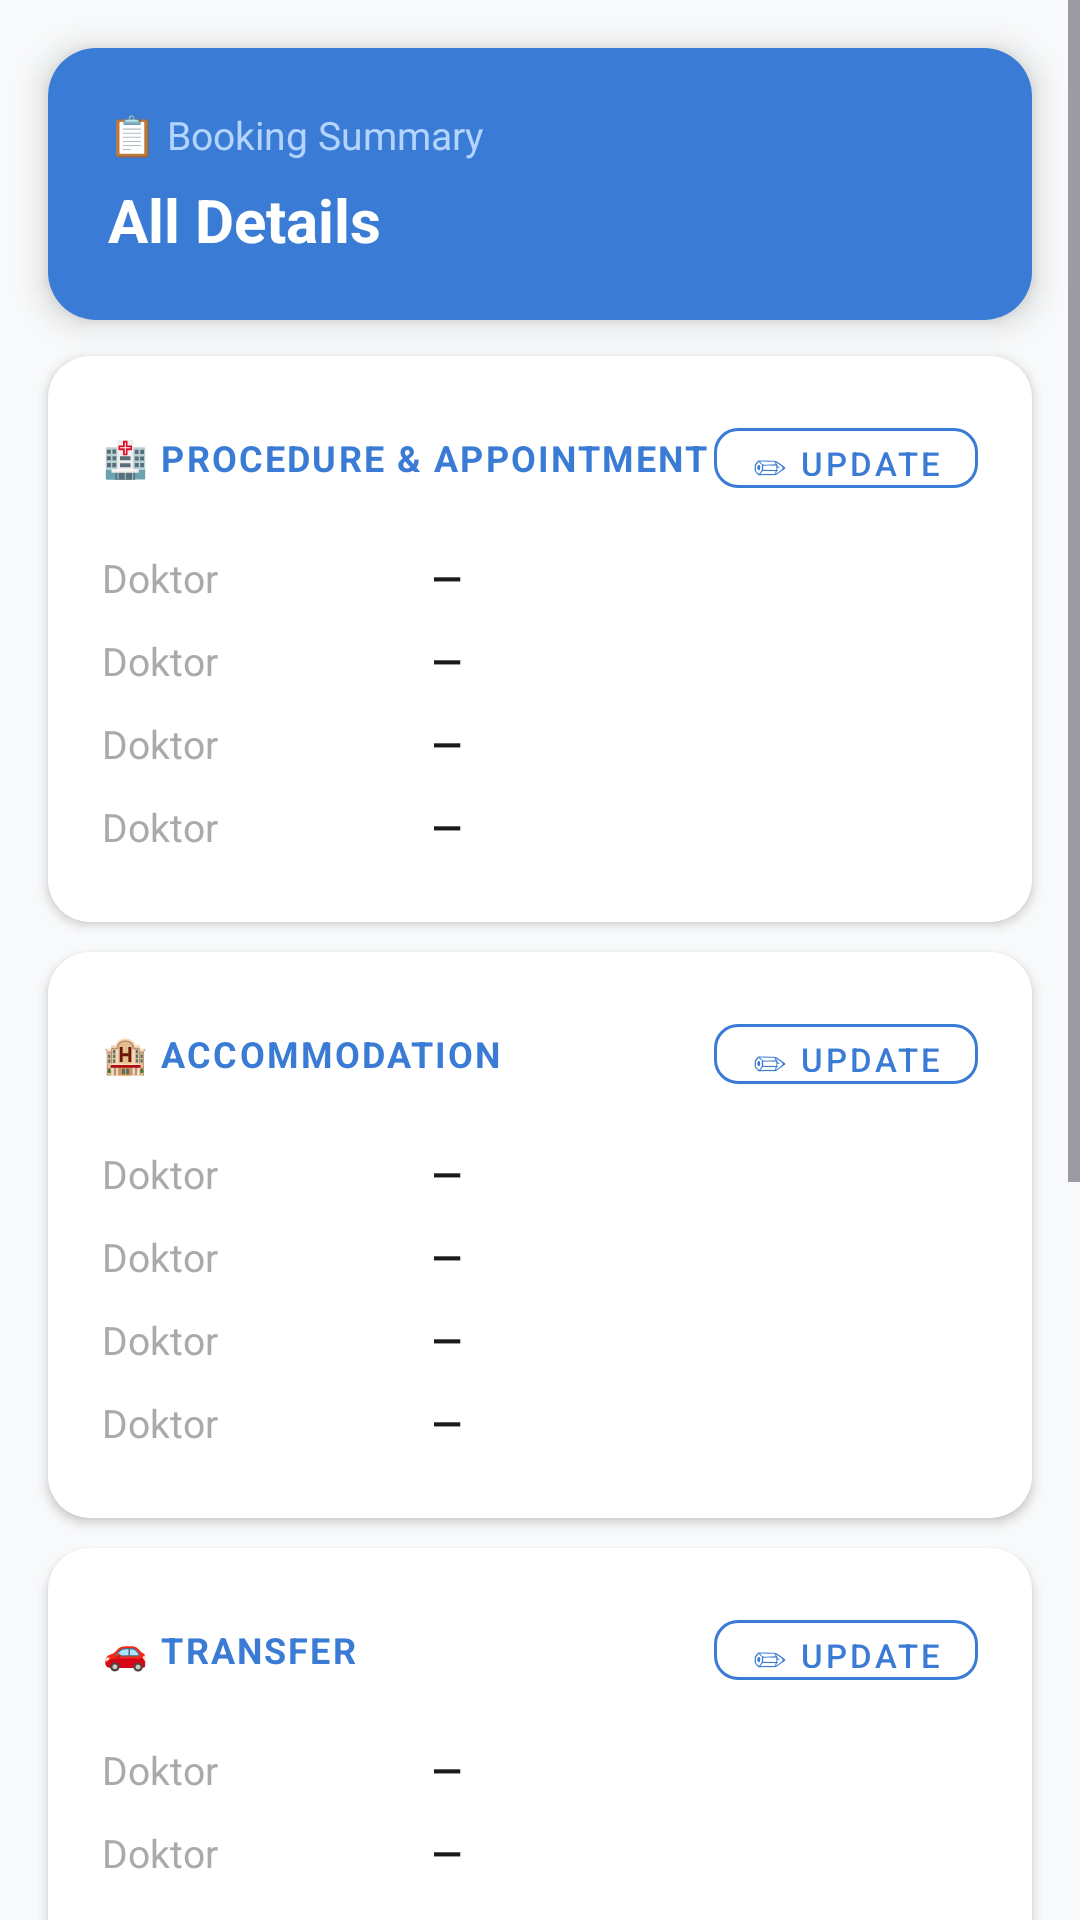

Reconstruct the res/layout file that produces this screen, plus the resources it refers to.
<!-- AndroidManifest.xml: application theme Theme.HealifyApp -->
<!-- res/layout/fragment_summary.xml -->
<?xml version="1.0" encoding="utf-8"?>
<ScrollView xmlns:android="http://schemas.android.com/apk/res/android"
    xmlns:app="http://schemas.android.com/apk/res-auto"
    android:layout_width="match_parent"
    android:layout_height="match_parent"
    android:background="#F8F9FA">

    <LinearLayout
        android:layout_width="match_parent"
        android:layout_height="wrap_content"
        android:orientation="vertical"
        android:paddingBottom="40dp">

        
        <androidx.cardview.widget.CardView
            android:layout_width="match_parent"
            android:layout_height="wrap_content"
            android:layout_marginStart="16dp"
            android:layout_marginEnd="16dp"
            android:layout_marginTop="16dp"
            app:cardCornerRadius="16dp"
            app:cardElevation="6dp">
            <LinearLayout android:layout_width="match_parent" android:layout_height="wrap_content"
                android:orientation="vertical" android:padding="20dp" android:background="#3A7BD5">
                <TextView android:layout_width="wrap_content" android:layout_height="wrap_content"
                    android:text="@string/summary_header_label"
                    android:textColor="#B3D4FF" android:textSize="13sp"
                    android:textAlignment="viewStart" />
                <TextView android:layout_width="wrap_content" android:layout_height="wrap_content"
                    android:text="@string/summary_all_details"
                    android:textColor="#FFFFFF" android:textSize="20sp"
                    android:textStyle="bold" android:layout_marginTop="6dp"
                    android:textAlignment="viewStart" />
            </LinearLayout>
        </androidx.cardview.widget.CardView>

        
        <androidx.cardview.widget.CardView
            android:layout_width="match_parent" android:layout_height="wrap_content"
            android:layout_marginStart="16dp" android:layout_marginEnd="16dp" android:layout_marginTop="12dp"
            app:cardCornerRadius="14dp" app:cardElevation="2dp">
            <LinearLayout android:layout_width="match_parent" android:layout_height="wrap_content"
                android:orientation="vertical" android:padding="18dp" android:background="#FFFFFF">

                <LinearLayout android:layout_width="match_parent" android:layout_height="wrap_content"
                    android:orientation="horizontal" android:gravity="center_vertical"
                    android:layout_marginBottom="10dp">
                    <TextView android:layout_width="0dp" android:layout_height="wrap_content"
                        android:layout_weight="1"
                        android:text="@string/summary_section_appointment"
                        android:textColor="#3A7BD5" android:textSize="12sp" android:textStyle="bold"
                        android:letterSpacing="0.06" android:textAlignment="viewStart" />
                    <com.google.android.material.button.MaterialButton
                        android:id="@+id/btnUpdateAppointment"
                        style="@style/Widget.MaterialComponents.Button.OutlinedButton"
                        android:layout_width="wrap_content" android:layout_height="32dp"
                        android:text="@string/summary_update_btn"
                        android:textSize="11sp" android:textColor="#3A7BD5"
                        app:strokeColor="#3A7BD5" app:strokeWidth="1dp"
                        app:cornerRadius="8dp"
                        android:paddingStart="10dp" android:paddingEnd="10dp" />
                </LinearLayout>

                <include layout="@layout/item_summary_row" android:id="@+id/rowDoctor" />
                <include layout="@layout/item_summary_row" android:id="@+id/rowCategory" />
                <include layout="@layout/item_summary_row" android:id="@+id/rowDate" />
                <include layout="@layout/item_summary_row" android:id="@+id/rowTime" />
            </LinearLayout>
        </androidx.cardview.widget.CardView>

        
        <androidx.cardview.widget.CardView
            android:layout_width="match_parent" android:layout_height="wrap_content"
            android:layout_marginStart="16dp" android:layout_marginEnd="16dp" android:layout_marginTop="10dp"
            app:cardCornerRadius="14dp" app:cardElevation="2dp">
            <LinearLayout android:layout_width="match_parent" android:layout_height="wrap_content"
                android:orientation="vertical" android:padding="18dp" android:background="#FFFFFF">

                <LinearLayout android:layout_width="match_parent" android:layout_height="wrap_content"
                    android:orientation="horizontal" android:gravity="center_vertical"
                    android:layout_marginBottom="10dp">
                    <TextView android:layout_width="0dp" android:layout_height="wrap_content"
                        android:layout_weight="1"
                        android:text="@string/summary_section_accommodation"
                        android:textColor="#3A7BD5" android:textSize="12sp" android:textStyle="bold"
                        android:letterSpacing="0.06" android:textAlignment="viewStart" />
                    <com.google.android.material.button.MaterialButton
                        android:id="@+id/btnUpdateHotel"
                        style="@style/Widget.MaterialComponents.Button.OutlinedButton"
                        android:layout_width="wrap_content" android:layout_height="32dp"
                        android:text="@string/summary_update_btn"
                        android:textSize="11sp" android:textColor="#3A7BD5"
                        app:strokeColor="#3A7BD5" app:strokeWidth="1dp"
                        app:cornerRadius="8dp"
                        android:paddingStart="10dp" android:paddingEnd="10dp" />
                </LinearLayout>

                <include layout="@layout/item_summary_row" android:id="@+id/rowHotel" />
                <include layout="@layout/item_summary_row" android:id="@+id/rowCheckin" />
                <include layout="@layout/item_summary_row" android:id="@+id/rowCheckout" />
                <include layout="@layout/item_summary_row" android:id="@+id/rowStay" />
            </LinearLayout>
        </androidx.cardview.widget.CardView>

        
        <androidx.cardview.widget.CardView
            android:layout_width="match_parent" android:layout_height="wrap_content"
            android:layout_marginStart="16dp" android:layout_marginEnd="16dp" android:layout_marginTop="10dp"
            app:cardCornerRadius="14dp" app:cardElevation="2dp">
            <LinearLayout android:layout_width="match_parent" android:layout_height="wrap_content"
                android:orientation="vertical" android:padding="18dp" android:background="#FFFFFF">

                <LinearLayout android:layout_width="match_parent" android:layout_height="wrap_content"
                    android:orientation="horizontal" android:gravity="center_vertical"
                    android:layout_marginBottom="10dp">
                    <TextView android:layout_width="0dp" android:layout_height="wrap_content"
                        android:layout_weight="1"
                        android:text="@string/summary_section_transfer"
                        android:textColor="#3A7BD5" android:textSize="12sp" android:textStyle="bold"
                        android:letterSpacing="0.06" android:textAlignment="viewStart" />
                    <com.google.android.material.button.MaterialButton
                        android:id="@+id/btnUpdateTransfer"
                        style="@style/Widget.MaterialComponents.Button.OutlinedButton"
                        android:layout_width="wrap_content" android:layout_height="32dp"
                        android:text="@string/summary_update_btn"
                        android:textSize="11sp" android:textColor="#3A7BD5"
                        app:strokeColor="#3A7BD5" app:strokeWidth="1dp"
                        app:cornerRadius="8dp"
                        android:paddingStart="10dp" android:paddingEnd="10dp" />
                </LinearLayout>

                <include layout="@layout/item_summary_row" android:id="@+id/rowDriver" />
                <include layout="@layout/item_summary_row" android:id="@+id/rowVehicle" />
                <include layout="@layout/item_summary_row" android:id="@+id/rowPlate" />
                <include layout="@layout/item_summary_row" android:id="@+id/rowLanding" />
                <include layout="@layout/item_summary_row" android:id="@+id/rowPickup" />
            </LinearLayout>
        </androidx.cardview.widget.CardView>

        
        <androidx.cardview.widget.CardView
            android:layout_width="match_parent" android:layout_height="wrap_content"
            android:layout_marginStart="16dp" android:layout_marginEnd="16dp" android:layout_marginTop="10dp"
            app:cardCornerRadius="14dp" app:cardElevation="3dp">
            <LinearLayout android:layout_width="match_parent" android:layout_height="wrap_content"
                android:orientation="vertical" android:padding="18dp" android:background="#EEF4FF">
                <TextView android:layout_width="wrap_content" android:layout_height="wrap_content"
                    android:text="@string/summary_section_payment"
                    android:textColor="#3A7BD5" android:textSize="12sp" android:textStyle="bold"
                    android:letterSpacing="0.06" android:layout_marginBottom="10dp"
                    android:textAlignment="viewStart" />
                <include layout="@layout/item_summary_row" android:id="@+id/rowHotelCost" />
                <include layout="@layout/item_summary_row" android:id="@+id/rowTransferCost" />
                <include layout="@layout/item_summary_row" android:id="@+id/rowDeposit" />
                <View android:layout_width="match_parent" android:layout_height="1dp"
                    android:background="#B3D4FF" android:layout_marginTop="8dp" android:layout_marginBottom="8dp" />
                <LinearLayout android:layout_width="match_parent" android:layout_height="wrap_content"
                    android:orientation="horizontal" android:gravity="center_vertical">
                    <TextView android:layout_width="0dp" android:layout_height="wrap_content"
                        android:layout_weight="1"
                        android:text="@string/summary_total"
                        android:textColor="#1A1A1A" android:textSize="15sp" android:textStyle="bold"
                        android:textAlignment="viewStart" />
                    <TextView android:id="@+id/tvTotalAmount" android:layout_width="wrap_content"
                        android:layout_height="wrap_content" android:textColor="#3A7BD5"
                        android:textSize="22sp" android:textStyle="bold" />
                </LinearLayout>
            </LinearLayout>
        </androidx.cardview.widget.CardView>

        
        <Button
            android:id="@+id/btnGoToPayment"
            android:layout_width="match_parent"
            android:layout_height="56dp"
            android:layout_marginStart="16dp"
            android:layout_marginEnd="16dp"
            android:layout_marginTop="10dp"
            android:text="@string/summary_pay_btn"
            android:textSize="16sp"
            android:textStyle="bold"
            android:backgroundTint="#3A7BD5"
            android:textColor="@android:color/white"
            app:cornerRadius="14dp" />

    </LinearLayout>
</ScrollView>
<!-- res/layout/item_summary_row.xml (included above) -->
<?xml version="1.0" encoding="utf-8"?>
<LinearLayout xmlns:android="http://schemas.android.com/apk/res/android"
    android:layout_width="match_parent"
    android:layout_height="wrap_content"
    android:orientation="horizontal"
    android:gravity="center_vertical"
    android:paddingTop="5dp"
    android:paddingBottom="5dp">

    <TextView
        android:id="@+id/tvLabel"
        android:layout_width="110dp"
        android:layout_height="wrap_content"
        android:text="Doktor"
        android:textColor="#AAAAAA"
        android:textSize="13sp" />

    <TextView
        android:id="@+id/tvValue"
        android:layout_width="0dp"
        android:layout_height="wrap_content"
        android:layout_weight="1"
        android:text="—"
        android:textColor="#1A1A1A"
        android:textSize="13sp"
        android:textStyle="bold" />

</LinearLayout>
<!-- resources referenced by this layout -->
<resources>
  <string name="summary_all_details">All Details</string>
  <string name="summary_header_label">📋  Booking Summary</string>
  <string name="summary_pay_btn">💳   Proceed to Payment</string>
  <string name="summary_section_accommodation">🏨  ACCOMMODATION</string>
  <string name="summary_section_appointment">🏥  PROCEDURE &amp; APPOINTMENT</string>
  <string name="summary_section_payment">💳  PAYMENT SUMMARY</string>
  <string name="summary_section_transfer">🚗  TRANSFER</string>
  <string name="summary_total">TOTAL</string>
  <string name="summary_update_btn">✏  Update</string>
  <style name="Theme.HealifyApp" parent="Base.Theme.HealifyApp" />
  <style name="Base.Theme.HealifyApp" parent="Theme.Material3.DayNight.NoActionBar">
          
          
      </style>
</resources>
